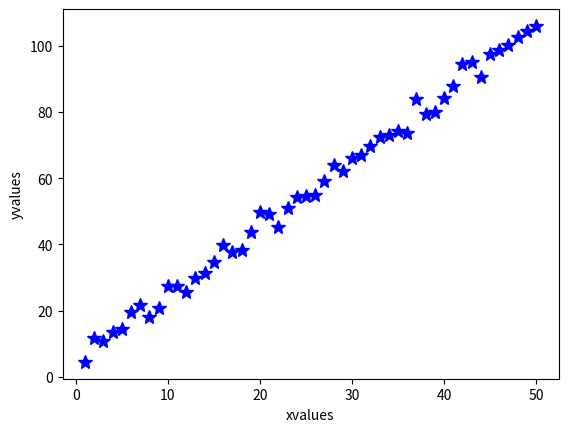

Write Python code to recreate this figure.
"""
Code for Tutorial on Bayesian Parameter Estimation
[redacted]
June 2015
"""

import numpy as np
import matplotlib.pyplot as plt
import numpy.random as npr

# Generating fake data set (same as in paramfit1.py) to start with:
alphatrue=2. # slope
betatrue=5.  # intercept
errs=2.5 # sigma (amplitude of errors)

narr=50 # number of data points
xvals = np.arange(narr) + 1.
yvals = alphatrue*xvals + betatrue+ npr.normal(0,errs,narr)

plt.figure(1) # plot of fake data
plt.clf()
plt.plot(xvals,yvals,'b*',markersize=10)
plt.xlabel('xvalues')
plt.ylabel('yvalues')

# Bayesian numerical solution finding the full
# posterior probability distribution of a grid of models

# Setup the grids over parameter space
gridsize1=1000
gridsize2=100
alphaposs=np.arange(gridsize1) / 100. # what values are we considering?
betaposs=np.arange(gridsize2) / 10.  # and here?

#print("min slope is %f and max slope is %f" % (np.min(alphaposs), ?))
#print("min y-intercept is %f and max y-intercept is %f" % (?, np.max(betaposs)))

# What are our implicit priors?


# Check to see that the model space from our choice of grid spacing 
# is uniformly spaced by plotting lines with the different values of
# the y-intercept and slope for a line with x values ranging from (0,1)
#xx=np.arange(0,1,0.1)  # set up array of dummy values

# Test y-intercept spacing at fixed slope (choosing example slope=1)
#plt.figure(2) 
#plt.clf()
#plt.subplot(121)
#for i in range(len(betaposs)):       # loop over all y-intercept values
#    plt.plot(xx,xx+betaposs[i],'b-') # plot lines with different y-intercept values

#plt.xlim(0,1) # limit to small range
#plt.ylim(0,1) # limit to small range
#plt.xlabel("x values")
#plt.ylabel("y values for several values of y-intercept (y=x+beta)")
#plt.title("test y-intercept prior")


# Test slope at fixed y-intercept of zero
#plt.subplot(122)
#for i in range(len(?)):       # loop over all slope values
#    plt.plot(?,?)          # plot lines with different slope values

#plt.xlim(0,1) 
#plt.ylim(0,0.2) # will need to zoom in to distinguish lines of different slope values
#plt.xlabel("x values")
#plt.ylabel("y values for several values of slope (y=alpha*x)")
#plt.title("test slope prior")



# A flat prior in slope amounts to a non-flat prior on the angle = tan(y/x), weighting our fit more heavily to steeper values of slope

# We can determine a prior that compensates for this unequal spacing in angle
# Read through the top portion of
# http://jakevdp.github.io/blog/2014/06/14/frequentism-and-bayesianism-4-bayesian-in-python/ for more details on obtaining this prior
# from "Test Problem: Line of Best Fit" through "Prior on Slope and Intercept"
# stopping at "Prior on sigma"
# Note that they have reversed the notation for the slope and y-intercept from our convention. The prior is written as (1+slope**2)**(-3./2.)
# Also note we can use the slope prior probability distribution without
# normalizing, because we will only consider relative probabilities.

# prioronintercept_flat = 1.
# prioronslope_flat = ?
# prioronslope_uninformative = ?

# remember Bayes's theorem: P(M|D)=P(D|M)*P(M)/P(D)
# P(M|D) is the posterior probability distribution 
# P(D|M) is the likelihood of the data given the model
# P(M) is the prior probability of the model = prioronslope x prioronintercept
# P(D) is the normalization ("probability of the data")

# For computational convenience, we'll want to compute the log of the posterior probability distribution:
# so instead of postprob = exp(-1*chisq/2)*prior
# we'll compute ln(postprob) =-1*chisq/2 + ln(prior) 

# Compute the posterior probability for all possible models with two different priors
#lnpostprob_flat=np.zeros((gridsize1,gridsize2)) # setup an array to contain those values for the flat prior
#lnpostprob_comp=np.zeros((gridsize1,gridsize2)) # setup an array to contain those values for the compensating prior

#for i in xrange(gridsize1):  # loop over all possible values of alpha
#    for j in xrange(gridsize2): # loop over all possible values of beta
#        modelvals = alphaposs[i]*xvals+betaposs[j] # compute yfit for given model
#        resids = (yvals - modelvals) # compute residuals for given grid model
#        chisq = np.sum(resids**2 / errs**2) # compute chisq 
#        priorval_flat = prioronintercept_flat * prioronslope_flat  # uniform prior
#        priorval_comp=?   # prior to compensate for unequal spacing of angles
#        lnpostprob_flat[i,j] = (-1./2.)*chisq + np.log(priorval_flat)      
#        lnpostprob_comp[i,j] = ? + ?


# Now we have the full posterior probability distribution computed for 
# each possible model using both priors.

# What if we want to know the posterior distribution for the slope?
# We can find out by "marginalizing" over the intercept or integrating over the posterior distribution of the intercept.

# First, we take exp(lnpostprob)
#postprob_flat=np.exp(lnpostprob_flat)
#postprob_comp=np.exp(lnpostprob_comp)

#Second, we sum over the y-intercept parameter and normalize
#marginalizedpprob_flat_slope = np.sum(postprob_flat,axis=1) / np.sum(postprob_flat)
#marginalizedpprob_comp_slope = np.sum(postprob_comp,axis=1) / np.sum(postprob_comp)

# why do we sum over axis 1 in the numerator, but
# the whole array in the denominator?

# Plot the marginalized posterior distribution of slope values
#plt.figure(3) 
#plt.clf()
#plt.plot(alphaposs,marginalizedpprob_flat_slope,'g.',markersize=10)
#plt.plot(?,?,'r.',markersize=10)
#plt.xlabel("alpha")
#plt.ylabel("marginalized posterior distribution of slope")

# zoom in on the region of significant probability
# and estimate the error from the graph
# Compare your error estimate with the error from paramfit1.py - are they similar?


# Now marginalize over the slope to see the posterior distribution in y-intercept
#marginalizedpprob_flat_yint = ?
#marginalizedpprob_comp_yint = ?

#plt.figure(4)
#plt.clf()
#plt.plot(betaposs,marginalizedpprob_flat_yint,'g',markersize='10.')
#plt.plot(betaposs,marginalizedpprob_comp_yint,'r',markersize='10.')
#plt.xlabel("beta")
#plt.ylabel("marginalized posterior distribution of y-intercept")



# How do the MLE values of the slope & y-intercept compare with marginalized posterior distributions? 

# How does the error on the slope & y-intercept compare with the value from the covariance matrix from paramfit1.py?

# What happens to the values and uncertainties of the slope and y-intercept if you change the number of points in your data (try N=100, N=10)?

# What happens if you change the grid spacing (try slope ranges from 1-10 in steps of 0.1, y-intercept ranges from 1-10 in steps of 1)? 


